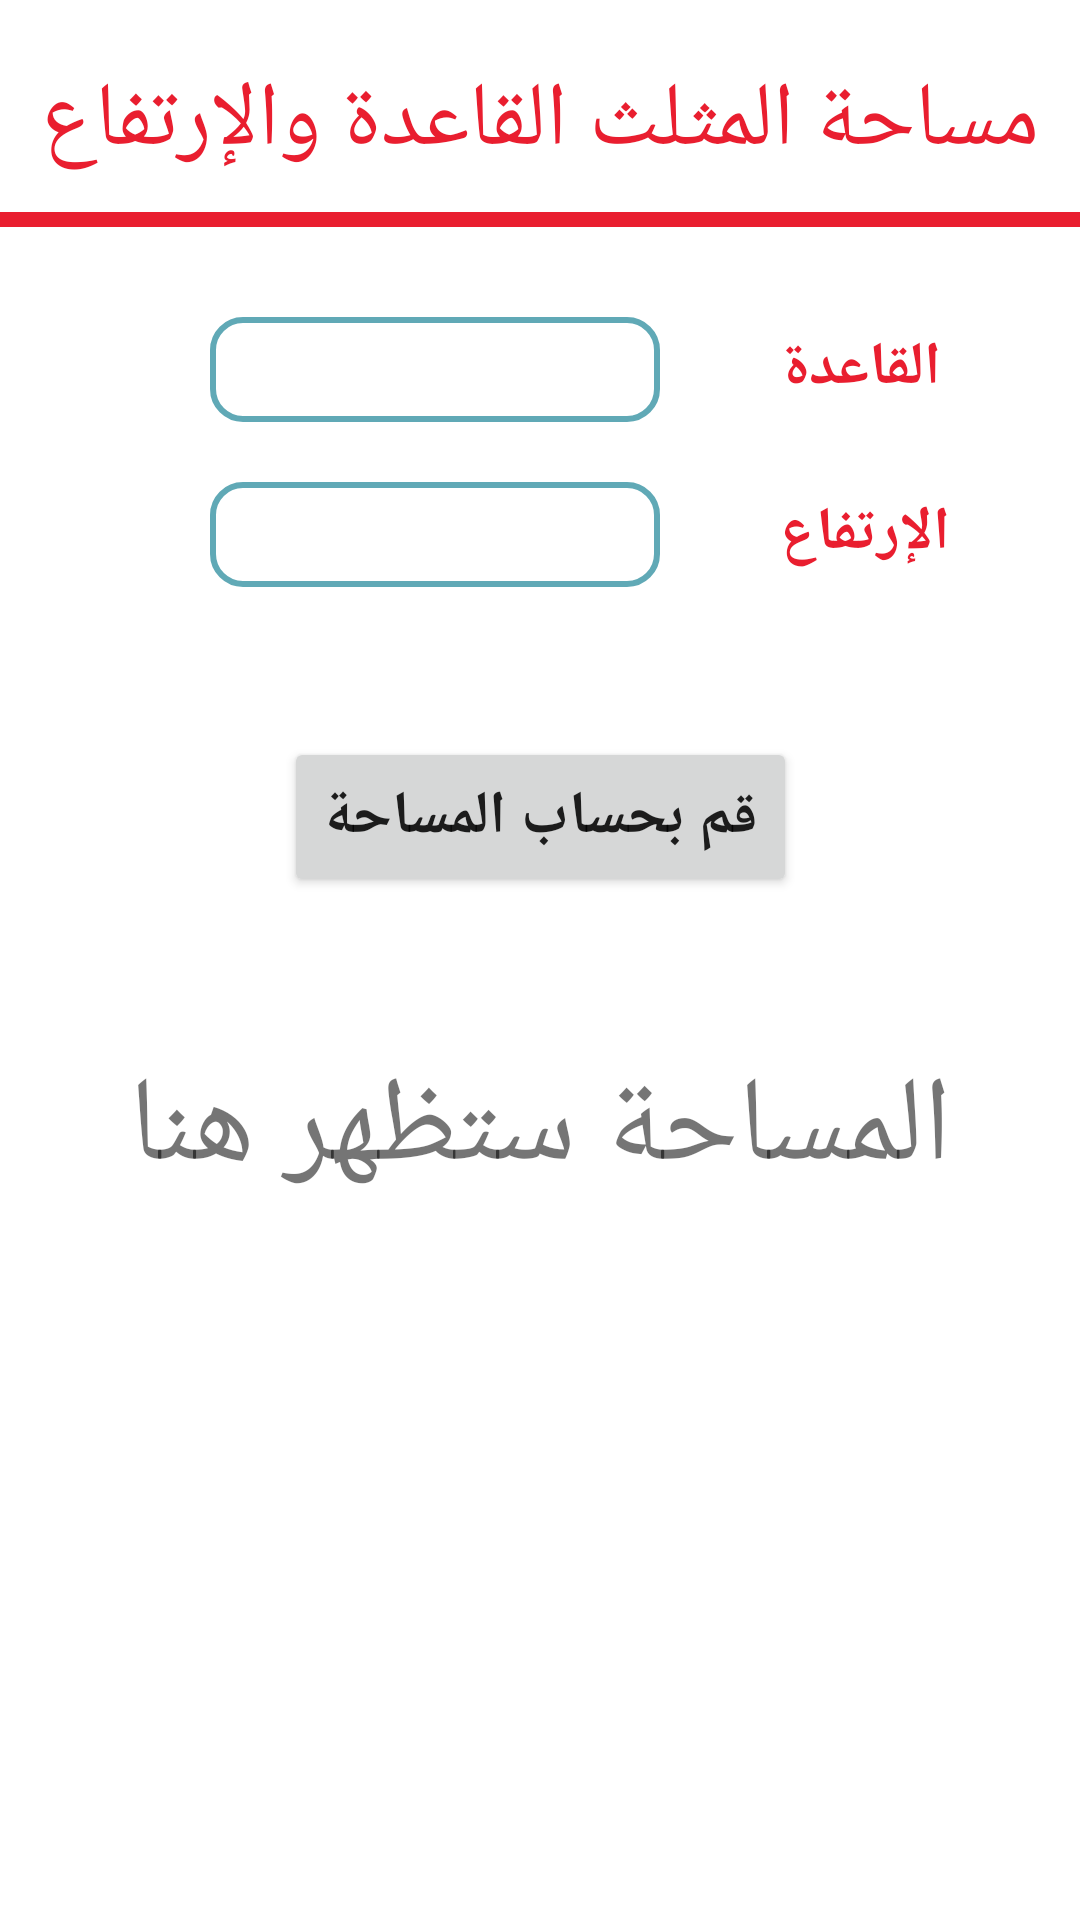

The Android layout XML behind this screen, and the referenced resources:
<!-- AndroidManifest.xml: application theme Theme.Abrag -->
<!-- res/layout/activity_area_height_base.xml -->
<?xml version="1.0" encoding="utf-8"?>
<androidx.constraintlayout.widget.ConstraintLayout
    xmlns:android="http://schemas.android.com/apk/res/android"
    xmlns:app="http://schemas.android.com/apk/res-auto"
    xmlns:tools="http://schemas.android.com/tools"
    android:layout_width="match_parent"
    android:layout_height="match_parent"
    tools:context="com.azim.abrag.triangle.AreaHeightBase">

    <TextView
        android:id="@+id/activ_title"
        android:layout_width="wrap_content"
        android:layout_height="wrap_content"
        android:text="مساحة المثلث القاعدة والإرتفاع"
        android:textColor="@color/red"
        android:textSize="30sp"
        android:layout_marginTop="20sp"
        app:layout_constraintTop_toTopOf="parent"
        app:layout_constraintLeft_toLeftOf="parent"
        app:layout_constraintRight_toRightOf="parent"
        />

    <LinearLayout
        android:id="@+id/line_1"
        android:layout_width="match_parent"
        android:layout_height="wrap_content"
        android:orientation="vertical"
        app:layout_constraintTop_toBottomOf="@id/activ_title"
        app:layout_constraintLeft_toLeftOf="parent"
        app:layout_constraintRight_toRightOf="parent"
        >
        <View
            android:layout_width="match_parent"
            android:layout_height="5dp"
            android:layout_marginTop="10sp"
            android:background="@color/red" />
    </LinearLayout>

    <LinearLayout
        android:id="@+id/box1"
        android:layout_width="match_parent"
        android:layout_height="wrap_content"
        android:layout_marginTop="30sp"
        app:layout_constraintTop_toBottomOf="@id/line_1"
        app:layout_constraintLeft_toLeftOf="parent"
        app:layout_constraintRight_toRightOf="parent"
        android:textDirection="locale"
        android:orientation="horizontal"
        >
        <EditText
            android:id="@+id/base"
            android:layout_marginStart="70sp"
            android:layout_marginEnd="40sp"
            android:layout_width="150sp"
            android:layout_height="35sp"
            android:paddingStart="12dp"
            android:paddingEnd="12dp"
            android:inputType="numberDecimal"
            android:textStyle="bold"
            android:fontFamily="monospace"
            android:background="@drawable/edit_text_design"
            />
        <TextView
            android:layout_width="wrap_content"
            android:layout_height="wrap_content"
            android:text="القاعدة"
            android:textSize="20sp"
            android:textColor="@color/red"
            android:textStyle="bold"
            />

    </LinearLayout>

    <LinearLayout
        android:id="@+id/box2"
        android:layout_width="match_parent"
        android:layout_height="wrap_content"
        android:layout_marginTop="20sp"
        app:layout_constraintTop_toBottomOf="@id/box1"
        app:layout_constraintLeft_toLeftOf="parent"
        app:layout_constraintRight_toRightOf="parent"
        android:textDirection="locale"
        android:orientation="horizontal"
        >
        <EditText
            android:id="@+id/heigh"
            android:layout_marginStart="70sp"
            android:layout_marginEnd="40sp"
            android:layout_width="150sp"
            android:paddingStart="12dp"
            android:paddingEnd="12dp"
            android:inputType="numberDecimal"
            android:textStyle="bold"
            android:fontFamily="monospace"
            android:background="@drawable/edit_text_design"
            android:layout_height="35sp"/>
        <TextView
            android:layout_width="wrap_content"
            android:layout_height="wrap_content"
            android:text="الإرتفاع"
            android:textSize="20sp"
            android:textColor="@color/red"
            android:textStyle="bold"
            />

    </LinearLayout>


    <Button
        android:id="@+id/calc_btn_hb"
        android:layout_width="wrap_content"
        android:layout_height="wrap_content"
        android:layout_marginTop="50sp"
        android:text = "قم بحساب المساحة"
        android:padding="13sp"
        android:textSize="20sp"
        android:textStyle="bold"
        app:layout_constraintTop_toBottomOf="@id/box2"
        app:layout_constraintLeft_toLeftOf="parent"
        app:layout_constraintRight_toRightOf="parent"
        />
    <TextView
        android:id="@+id/res_calc_area_hb"
        android:layout_width="wrap_content"
        android:layout_height="wrap_content"
        android:layout_marginTop="50sp"
        android:text="المساحة ستظهر هنا"
        android:textSize="40sp"
        app:layout_constraintTop_toBottomOf="@id/calc_btn_hb"
        app:layout_constraintLeft_toLeftOf="parent"
        app:layout_constraintRight_toRightOf="parent"
        />
</androidx.constraintlayout.widget.ConstraintLayout>
<!-- resources referenced by this layout -->
<resources>
  <color name="red">#E91E2F</color>
  <!-- drawable edit_text_design (drawable) -->
  <?xml version="1.0" encoding="utf-8"?>
  <selector xmlns:android="http://schemas.android.com/apk/res/android">
      <item android:state_enabled="true" android:state_focused="true">
          <shape android:shape="rectangle">
              <solid android:color="@color/white" />
              <corners android:radius="10dp"/>
              <stroke android:color="@color/red" android:width="4dp"/>
          </shape>
      </item>
  
      <item android:state_enabled="true">
          <shape android:shape="rectangle">
              <solid android:color="@color/white" />
              <corners android:radius="10dp"/>
              <stroke android:color="@color/gray" android:width="2dp"/>
          </shape>
      </item>
  
  
  </selector>
  <style name="Theme.Abrag" parent="Theme.MaterialComponents.Light.DarkActionBar">
          
          <item name="colorPrimary">@color/red</item>
          <item name="colorPrimaryVariant">@color/white</item>
          <item name="colorOnPrimary">@color/white</item>
          
          <item name="colorSecondary">@color/white</item>
          <item name="colorSecondaryVariant">@color/white</item>
          <item name="colorOnSecondary">@color/white</item>
          
          <item name="android:statusBarColor">?attr/colorPrimaryVariant</item>
          
          <item name="windowActionBar">false</item>
          <item name="windowNoTitle">true</item>
          <item name="android:windowFullscreen">true</item>
      </style>
  <color name="white">#FFFFFFFF</color>
  <color name="gray">#60A9B6</color>
</resources>
